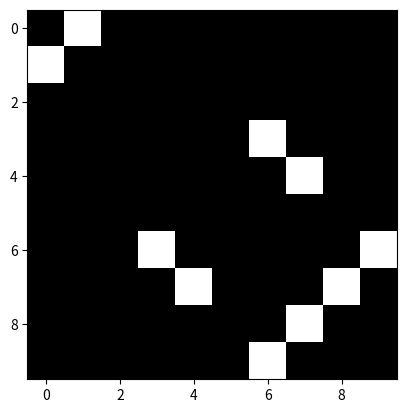

Source code (Python):
from math import floor, ceil
import networkx as nx
import random
import numpy as np
import matplotlib.pyplot as plt

class Graph:
    def __init__(self, num_vertices, num_edges):
        self.num_vertices = num_vertices
        self.num_edges = num_edges
        self.edges = []
        self.vertices = []
        self.adj_matrix = np.zeros((num_vertices, num_vertices))
        self.generate_graph()

    def generate_graph(self):
        """Generate a random graph with the specified number of vertices and edges"""
        self.vertices = list(range(self.num_vertices))
        while len(self.edges) < self.num_edges:
            u, v = random.sample(self.vertices, 2)
            if (u, v) not in self.edges and (v, u) not in self.edges:
                self.edges.append((u, v))
                self.adj_matrix[u][v] = 1
                self.adj_matrix[v][u] = 1

    def stcon(self, s, t):
        """Test whether a path exists from s to t"""
        return self.k_edge_path(s, t, self.num_vertices)

    def k_edge_path(self, s, t, k):
        """Test whether a path of length at most k exists from s to t"""
        if k == 0:
            return s == t
        if k == 1:
            return self.adj_matrix[s][t] == 1
        for u in self.vertices:
            if self.adj_matrix[s][u] == 1 and self.k_edge_path(u, t, k-1):
                return True
        return False

    def dijkstra(self, s, t):
        """Find the shortest path between s and t using Dijkstra's algorithm"""
        dist = [float('inf')] * self.num_vertices
        dist[s] = 0
        visited = set()
        while len(visited) < self.num_vertices:
            u = min(set(range(self.num_vertices)) - visited, key=lambda v: dist[v])
            visited.add(u)
            for v in self.vertices:
                if self.adj_matrix[u][v] == 1:
                    alt = dist[u] + 1
                    if alt < dist[v]:
                        dist[v] = alt
        return dist[t]

# Create a graph with 10 vertices and 5 edges
G = Graph(10, 5)

# Test whether a path exists from vertex 0 to vertex 9
print(G.stcon(0, 9))

# Find the shortest path between vertex 0 and vertex 9
print(G.dijkstra(0, 9))

# Plot the adjacency matrix
plt.imshow(G.adj_matrix, cmap='gray', interpolation='none')
plt.show()
